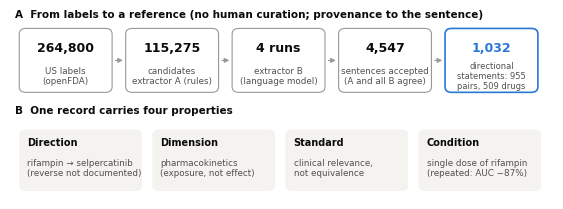
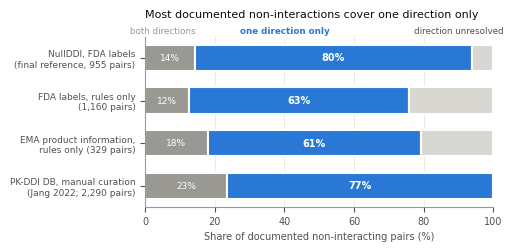
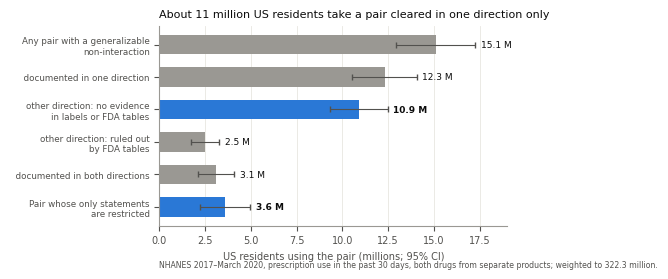
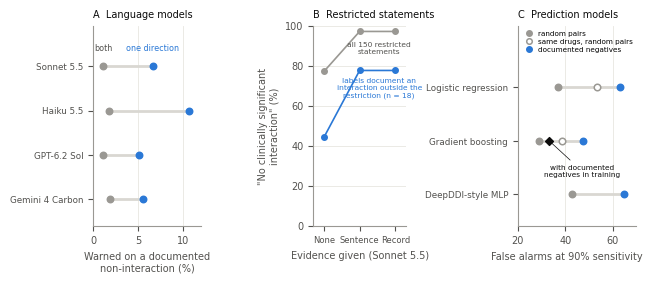

Recreate these plots in Python, in order.
"""NullDDI step 20 v1.0: manuscript figures (PNAS sizes: 1 column 8.7 cm, 2 columns 17.8 cm). Numbers are read
from the run reports v7, v9, v12a_v2, v13, v15, v16, v17 (typed here once, each with its source)."""
import matplotlib; matplotlib.use("Agg")
import matplotlib.pyplot as plt
from matplotlib.patches import FancyBboxPatch
INK, INK2, GREY, LGREY, ACC, GRID = "#0b0b0b", "#52514e", "#9a9893", "#d9d7d2", "#2a78d6", "#e8e6e1"
plt.rcParams.update({"font.family": "DejaVu Sans", "font.size": 7, "axes.edgecolor": GREY, "axes.labelcolor": INK2,
                     "xtick.color": INK2, "ytick.color": INK2, "axes.spines.top": False, "axes.spines.right": False})
CM = 1 / 2.54
def save(fig, name):
    for ext in ("pdf", "png"):
        fig.savefig(f"{name}.{ext}", dpi=600 if ext == "png" else None, bbox_inches="tight")

# ---------- Fig 1: pipeline and anatomy of a record
fig, ax = plt.subplots(figsize=(17.8 * CM, 6.2 * CM)); ax.set_xlim(0, 100); ax.set_ylim(0, 40); ax.axis("off")
steps = [("264,800", "US labels\n(openFDA)"), ("115,275", "candidates\nextractor A (rules)"), ("4 runs", "extractor B\n(language model)"),
         ("4,547", "sentences accepted\n(A and all B agree)"), ("1,032", "directional\nstatements: 955\npairs, 509 drugs")]
for i, (n, t) in enumerate(steps):
    x = 2 + i * 19.6
    ax.add_patch(FancyBboxPatch((x, 23), 16.5, 13, boxstyle="round,pad=0.3,rounding_size=1.2", fc="white", ec=ACC if i == 4 else GREY, lw=1.2 if i == 4 else 0.8))
    ax.text(x + 8.25, 32.3, n, ha="center", va="center", fontsize=9, fontweight="bold", color=ACC if i == 4 else INK)
    ax.text(x + 8.25, 26.2, t, ha="center", va="center", fontsize=6.0 if i == 4 else 6.3, color=INK2, linespacing=1.15)
    if i < 4:
        ax.annotate("", xy=(x + 19.3, 29.5), xytext=(x + 16.9, 29.5), arrowprops=dict(arrowstyle="-|>", color=GREY, lw=0.8))
ax.text(1, 38.7, "A  From labels to a reference (no human curation; provenance to the sentence)", fontsize=7.5, fontweight="bold", color=INK)
ax.text(1, 18.2, "B  One record carries four properties", fontsize=7.5, fontweight="bold", color=INK)
props = [("Direction", "rifampin → selpercatinib\n(reverse not documented)"), ("Dimension", "pharmacokinetics\n(exposure, not effect)"),
         ("Standard", "clinical relevance,\nnot equivalence"), ("Condition", "single dose of rifampin\n(repeated: AUC −87%)")]
for i, (h, t) in enumerate(props):
    x = 2 + i * 24.5
    ax.add_patch(FancyBboxPatch((x, 2), 22, 12.5, boxstyle="round,pad=0.3,rounding_size=1.2", fc="#f4f3f0", ec="none"))
    ax.text(x + 1.2, 11.4, h, fontsize=7, fontweight="bold", color=INK)
    ax.text(x + 1.2, 4.6, t, fontsize=6.3, color=INK2, va="bottom")
save(fig, "Fig1_pipeline"); plt.close(fig)

# ---------- Fig 2: directionality in three sources (v7, v9, v15)
rows = [("NullDDI, FDA labels\n(final reference, 955 pairs)", 14.2, 79.6, 6.2),
        ("FDA labels, rules only\n(1,160 pairs)", 12.5, 63.3, 24.2),
        ("EMA product information,\nrules only (329 pairs)", 17.9, 61.4, 20.7),
        ("PK-DDI DB, manual curation\n(Jang 2022; 2,290 pairs)", 23.4, 76.6, 0.0)]
fig, ax = plt.subplots(figsize=(11.4 * CM, 5.6 * CM))
for i, (lab, both, one, und) in enumerate(rows[::-1]):
    y = i
    ax.barh(y, both, color=GREY, height=0.62, edgecolor="white", lw=1.5)
    ax.barh(y, one, left=both, color=ACC, height=0.62, edgecolor="white", lw=1.5)
    ax.barh(y, und, left=both + one, color=LGREY, height=0.62, edgecolor="white", lw=1.5)
    ax.text(both / 2, y, f"{both:.0f}%", ha="center", va="center", color="white", fontsize=6.5)
    ax.text(both + one / 2, y, f"{one:.0f}%", ha="center", va="center", color="white", fontsize=7, fontweight="bold")
ax.set_yticks(range(4)); ax.set_yticklabels([r[0] for r in rows[::-1]], fontsize=6.5)
ax.set_xlim(0, 100); ax.set_xlabel("Share of documented non-interacting pairs (%)")
ax.xaxis.grid(True, color=GRID, lw=0.6); ax.set_axisbelow(True)
ax.set_title("Most documented non-interactions cover one direction only", loc="left", fontsize=8, color=INK, pad=14)
for x, t, c in ((5, "both directions", GREY), (40, "one direction only", ACC), (90, "direction unresolved", INK2)):
    ax.text(x, 3.52, t, color=c, fontsize=6.3, ha="center", va="bottom", fontweight="bold" if c == ACC else None)
save(fig, "Fig2_directionality"); plt.close(fig)

# ---------- Fig 3: population exposure, NHANES (v12a_v2): estimate (millions) and SE
rows = [("Any pair with a generalizable\nnon-interaction", 15.1, 1.1, False),
        ("  documented in one direction", 12.3, 0.9, False),
        ("    other direction: no evidence\n    in labels or FDA tables", 10.9, 0.8, True),
        ("    other direction: ruled out\n    by FDA tables", 2.5, 0.4, False),
        ("  documented in both directions", 3.1, 0.5, False),
        ("Pair whose only statements\nare restricted", 3.6, 0.7, True)]
fig, ax = plt.subplots(figsize=(11.4 * CM, 6.6 * CM))
for i, (lab, est, se, hi) in enumerate(rows[::-1]):
    ax.barh(i, est, color=ACC if hi else GREY, height=0.6)
    ax.errorbar(est, i, xerr=1.96 * se, fmt="none", ecolor=INK2, elinewidth=0.8, capsize=2)
    ax.text(est + 1.96 * se + 0.3, i, f"{est:.1f} M", va="center", fontsize=6.5, color=INK, fontweight="bold" if hi else None)
ax.set_yticks(range(len(rows))); ax.set_yticklabels([r[0] for r in rows[::-1]], fontsize=6.3)
ax.set_xlabel("US residents using the pair (millions; 95% CI)"); ax.set_xlim(0, 19)
ax.xaxis.grid(True, color=GRID, lw=0.6); ax.set_axisbelow(True)
ax.set_title("About 11 million US residents take a pair cleared in one direction only", loc="left", fontsize=8, color=INK)
ax.text(0, -1.85, "NHANES 2017–March 2020, prescription use in the past 30 days, both drugs from separate products; weighted to 322.3 million.", fontsize=5.6, color=INK2, transform=ax.transData)
save(fig, "Fig3_population"); plt.close(fig)

# ---------- Fig 4: models flatten the structure (v13, v17, v16)
fig, axs = plt.subplots(1, 3, figsize=(17.8 * CM, 6.6 * CM), gridspec_kw={"width_ratios": [1.05, 0.9, 1.15], "wspace": 1.05})
# A: LLM warnings N1 vs N2 (stable answers)
llm = [("Sonnet 5.5", 6.6, 1.1), ("Haiku 5.5", 10.6, 1.8), ("GPT-6.2 Sol", 5.1, 1.1), ("Gemini 4 Carbon", 5.5, 1.9)]
ax = axs[0]
for i, (m, n1, n2) in enumerate(llm[::-1]):
    ax.plot([n2, n1], [i, i], color=LGREY, lw=2, zorder=1)
    ax.scatter([n2], [i], color=GREY, s=22, zorder=2); ax.scatter([n1], [i], color=ACC, s=22, zorder=3)
ax.set_yticks(range(4)); ax.set_yticklabels([m for m, *_ in llm[::-1]], fontsize=6.3)
ax.set_xlim(0, 12); ax.set_ylim(-0.6, 3.9); ax.set_xlabel("Warned on a documented\nnon-interaction (%)")
ax.text(6.6, 3.35, "one direction", color=ACC, fontsize=5.8, ha="center"); ax.text(1.1, 3.35, "both", color=INK2, fontsize=5.8, ha="center")
ax.set_title("A  Language models", loc="left", fontsize=7, color=INK)
ax.xaxis.grid(True, color=GRID, lw=0.6); ax.set_axisbelow(True)
# B: conditional statements: unqualified reassurance, Sonnet without vs with evidence (v13/v17)
ax = axs[1]
cats = ["None", "Sentence", "Record"]; allc = [77.3, 97.3, 97.3]; docd = [44.4, 77.8, 77.8]
xs = range(3)
ax.plot(xs, allc, color=GREY, marker="o", ms=4, lw=1.2); ax.plot(xs, docd, color=ACC, marker="o", ms=4, lw=1.2)
ax.set_xticks(list(xs)); ax.set_xticklabels(cats, fontsize=6); ax.set_ylim(0, 100)
ax.set_ylabel("\"No clinically significant\ninteraction\" (%)")
ax.text(1.55, 92, "all 150 restricted\nstatements", fontsize=5.4, color=INK2, ha="center", va="top")
ax.text(1.55, 74, "labels document an\ninteraction outside the\nrestriction (n = 18)", fontsize=5.4, color=ACC, ha="center", va="top")
ax.set_xlim(-0.3, 2.3); ax.yaxis.grid(True, color=GRID, lw=0.6); ax.set_axisbelow(True)
ax.set_xlabel("Evidence given (Sonnet 5.5)"); ax.set_title("B  Restricted statements", loc="left", fontsize=7, color=INK)
# C: predictors: false alarms random vs documented + remedy (v16, v17)
ax = axs[2]
pred = [("Logistic regression", 36.9, 62.9, None, 53.3), ("Gradient boosting", 29.0, 47.6, 33.2, 38.6), ("DeepDDI-style MLP", 42.9, 64.7, None, None)]
for i, (m, r, d, fix, dm) in enumerate(pred[::-1]):
    ax.plot([r, d], [i, i], color=LGREY, lw=2, zorder=1)
    ax.scatter([r], [i], color=GREY, s=22, zorder=2); ax.scatter([d], [i], color=ACC, s=22, zorder=3)
    if dm:
        ax.scatter([dm], [i], facecolor="white", edgecolor=GREY, linewidth=1.1, s=22, zorder=3)
    if fix:
        ax.scatter([fix], [i], marker="D", color=INK, s=16, zorder=4)
        ax.annotate("with documented\nnegatives in training", xy=(fix, i), xytext=(fix + 14, i - 0.45), fontsize=5.3, color=INK, ha="center", va="top",
                    arrowprops=dict(arrowstyle="-", color=INK, lw=0.5))
ax.set_yticks(range(3)); ax.set_yticklabels([m for m, *_ in pred[::-1]], fontsize=6.3)
ax.set_xlim(20, 70); ax.set_ylim(-0.6, 3.15); ax.set_xlabel("False alarms at 90% sensitivity (%)")
from matplotlib.lines import Line2D
H = [Line2D([], [], marker="o", ls="", color=GREY, ms=4, label="random pairs"),
     Line2D([], [], marker="o", ls="", mfc="white", mec=GREY, mew=1.1, ms=4, label="same drugs, random pairs"),
     Line2D([], [], marker="o", ls="", color=ACC, ms=4, label="documented negatives")]
ax.legend(handles=H, loc="upper center", bbox_to_anchor=(0.5, 1.0), fontsize=5.2, frameon=False, handletextpad=0.2, borderaxespad=0.2, labelspacing=0.3)
ax.set_title("C  Prediction models", loc="left", fontsize=7, color=INK)
ax.xaxis.grid(True, color=GRID, lw=0.6); ax.set_axisbelow(True)
save(fig, "Fig4_models"); plt.close(fig)
print("ok")
